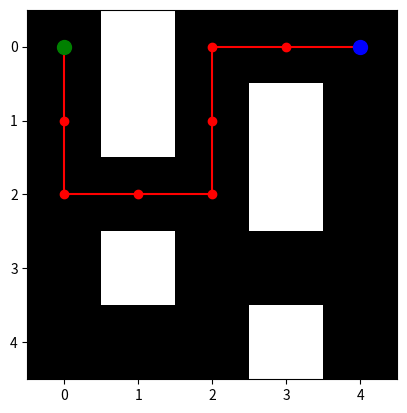

Generate this figure with matplotlib:
import heapq
import matplotlib.pyplot as plt
import numpy as np

# Define the maze (0 is open, 1 is an obstacle)
maze = [
    [0, 1, 0, 0, 0],
    [0, 1, 0, 1, 0],
    [0, 0, 0, 1, 0],
    [0, 1, 0, 0, 0],
    [0, 0, 0, 1, 0]
]

# Define start and end points
start = (0, 0)
end = (0, 4)

# Directions for moving in the maze (right, down, left, up)
directions = [(0, 1), (1, 0), (0, -1), (-1, 0)]

# Function to check if a position is valid
def is_valid_pos(maze, pos):

    x, y = pos

    # 0 <= x < len(maze): This checks if x is within the left and right boundaries of the maze. 

    #0 <= y < len(maze[0]): This checks if y is within the top and bottom boundaries of the maze.

    #maze[x][y] == 0: This checks if the position (x, y) is an open space. If it's 0, it's open. If it's 1, it's a wall.

    return 0 <= x < len(maze) and 0 <= y < len(maze[0]) and maze[x][y] == 0

# Heuristic function to estimate distance to end (Manhattan distance)
def heuristic(a, b):

    return abs(a[0] - b[0]) + abs(a[1] - b[1])

# Hybrid A* algorithm
def hybrid_a_star(maze, start, end):
    heap = []
    heapq.heappush(heap, (0, start))

    came_from = {start: None} # Dictionary to store the path. The key is the current position and the value is the previous position. It tells us the previous position (where we came from) for each position we've visited
    # Look up (2, 1) in came_from to find where we came from: (2, 0).

    cost_so_far = {start: 0} # Dictionary to store the cost

    while heap:
        current_cost, current = heapq.heappop(heap)

        if current == end:
            break

        for direction in directions:
            next_pos = (current[0] + direction[0], current[1] + direction[1])
            # print(next_pos)
            if is_valid_pos(maze, next_pos):
                # print("---------> valid <---------")
                new_cost = cost_so_far[current] + 1  # Each move has a cost of 1
                print(new_cost)
                print(next_pos)
                print(current)
                print(cost_so_far)
                
                print("\033[93mPriority value: " + str(came_from) + "\033[0m")

                if next_pos not in cost_so_far or new_cost < cost_so_far[next_pos]:
                    print("\033[92m----> valid <----\033[0m")

                    print("\033[94m Next position: " + str(next_pos) + "\033[0m")

                    cost_so_far[next_pos] = new_cost # Update the cost 

                    priority = new_cost + heuristic(end, next_pos)  # Calculate the priority value: cost + heuristic value to know witch value is the best or the shortests
                    print("\033[94mPriority value: " + str(priority) + "\033[0m")

                    heapq.heappush(heap, (priority, next_pos))

                    print("\033[94mPriority value: " + str(heap) + "\033[0m")

                    came_from[next_pos] = current
        print("\033[91m ------------------------------> <--------------------------\033[0m")



    # Reconstruct path
    path = []
    current = end
    while current is not None:
        path.append(current)
        current = came_from[current]
    path.reverse()


# Initial State:
# End: (0, 4)
# came_from: (0, 4) -> (0, 3)
# Path so far: [(0, 4)]
# Step 1:
# Current: (0, 4)
# Look up: came_from[(0, 4)] -> (0, 3)
# Update path: [(0, 4), (0, 3)]
# Step 2:
# Current: (0, 3)
# Look up: came_from[(0, 3)] -> (0, 2)
# Update path: [(0, 4), (0, 3), (0, 2)]
# Step 3:
# Current: (0, 2)
# Look up: came_from[(0, 2)] -> (1, 2)
# Update path: [(0, 4), (0, 3), (0, 2), (1, 2)]
# Step 4:
# Current: (1, 2)
# Look up: came_from[(1, 2)] -> (2, 2)
# Update path: [(0, 4), (0, 3), (0, 2), (1, 2), (2, 2)]
# Step 5:
# Current: (2, 2)
# Look up: came_from[(2, 2)] -> (2, 1)
# Update path: [(0, 4), (0, 3), (0, 2), (1, 2), (2, 2), (2, 1)]
# Step 6:
# Current: (2, 1)
# Look up: came_from[(2, 1)] -> (2, 0)
# Update path: [(0, 4), (0, 3), (0, 2), (1, 2), (2, 2), (2, 1), (2, 0)]
# Step 7:
# Current: (2, 0)
# Look up: came_from[(2, 0)] -> (1, 0)
# Update path: [(0, 4), (0, 3), (0, 2), (1, 2), (2, 2), (2, 1), (2, 0), (1, 0)]
# Step 8:
# Current: (1, 0)
# Look up: came_from[(1, 0)] -> (0, 0)
# Update path: [(0, 4), (0, 3), (0, 2), (1, 2), (2, 2), (2, 1), (2, 0), (1, 0), (0, 0)]
# Step 9:
# Current: (0, 0)
# Look up: came_from[(0, 0)] -> None
# Update path: [(0, 4), (0, 3), (0, 2), (1, 2), (2, 2), (2, 1), (2, 0), (1, 0), (0, 0)]

    print("\033[93mPriority value: " + str(came_from) + "\033[0m")


    return path

# Find the path using Hybrid A*
path = hybrid_a_star(maze, start, end)

# Plot the maze and the path
fig, ax = plt.subplots()
maze_plot = np.array(maze)
ax.imshow(maze_plot, cmap=plt.cm.gray)

# Plot the path
path_x, path_y = zip(*path)
ax.plot(path_y, path_x, marker='o', color='red')

# Start and end points
ax.plot(start[1], start[0], marker='o', color='green', markersize=10)
ax.plot(end[1], end[0], marker='o', color='blue', markersize=10)

plt.show()
